Run: headless pygame with SDL's dummy video driver; simulated clock (each Clock.tick advances the game by its frame time, no real sleeping); random seed 0; keys injected as events and as key.get_pressed() state; no mouse input.
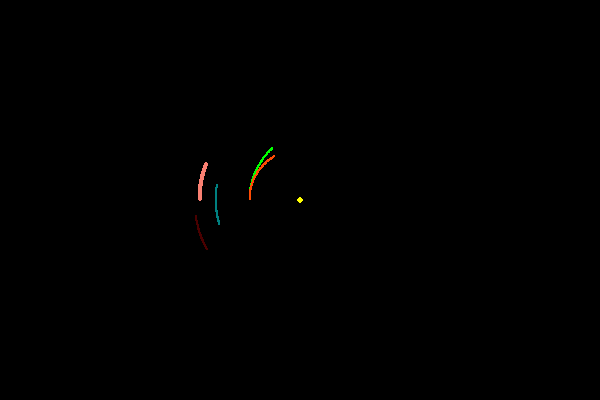
Frame 1 of 4 · flips 1–60 · no input
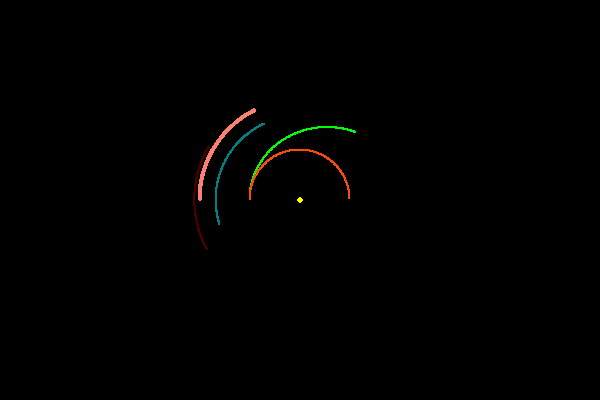
Frame 2 of 4 · flips 61–180 · tapped SPACE, RETURN · held RIGHT (→), D
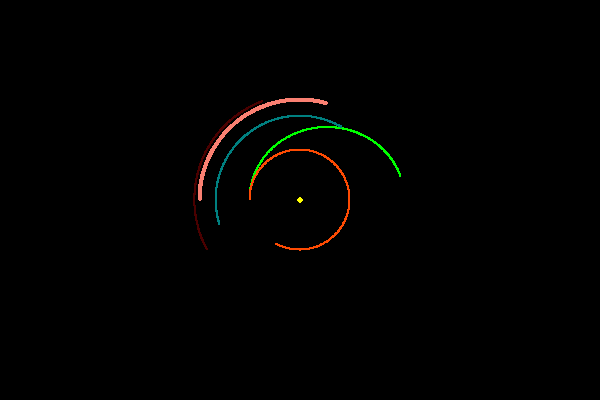
Frame 3 of 4 · flips 181–300 · held DOWN (↓), S
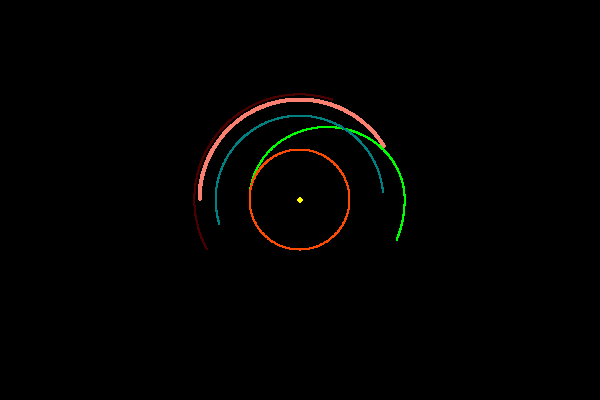
Frame 4 of 4 · flips 301–420 · held LEFT (←), A, UP (↑), W

The pygame program that drew these frames:

###
# Playing with circular orbits and things moving between them
# Use the 1, 2 and 3 keys to tell the spacecraft (green) to move
# go into orbit with planets 1, 2 and 3 respectively.
#
# Todo:
# - Implement intercepts (i.e. so the spacecraft actually hits the planet)
# - 

import pygame
import math
import random

dt = .01  # Time gap for calculating impulse and stuff e.g. (dp = F * dt)
G = .01  # Gravitational constant


class MassiveObject():
    """
    Represents any object that exists in space.
    Includes: planets, stars, asteroids, ships and possibly missiles. 
    """    
    def __init__(self, x, y, mass, radius, color=0x000000):
        self.x, self.y = x, y
        self.mass = mass
        self.radius = radius
        self.color = color

    def draw(self, surface, reference_frame=None, zoom=1):
        """
        Draw the object on the surface

        Parameters:
        surface - an instance of pygame.surface.Surface that this will be drawn on
        reference_frame - something with x and y. This will be drawn with that in the middle.
        zoom - the system will be drawn with everything multiplied by zoom. 
        """
        if reference_frame is None:
            x = surface.get_width() / 2 + self.x * zoom
            y = surface.get_height() / 2 + self.y * zoom
        else:
            x = surface.get_width() / 2 + (self.x - reference_frame.x) * zoom
            y = surface.get_height() / 2 + (self.y - reference_frame.y) * zoom
        
        pygame.draw.circle(surface, self.color, (int(x), int(y)), int(self.radius * zoom ** 0.5))

class FixedObject(MassiveObject):
    """
    Represents the fixed object that defines the reference frame
    e.g. the sun
    """
    pass

class OrbitingObject(MassiveObject):
    """
    Base class for objects that are affected by gravity
    """
    def __init__(self, *args):
        super().__init__(*args)
        self.vel_x, self.vel_y = 0, 0

    def get_acceleration(self, massive_objects):
        """
        Return the acceleration of this object when put into the gravity field of all items in massive_objects.

        Parameters
        massive_objects - iterable of MassiveObject and FixedObject. If self is in MassiveObject, ignores it.

        return - acceleration as a x,y pair. 
        """
        accel_x, accel_y = 0, 0
        
        for obj in massive_objects:
            dist_squared = (self.x - obj.x) ** 2 + (self.y - obj.y) ** 2
            if dist_squared < 0.0001:
                continue  #Operating on self or very close. Ignore these objecs or it creates errors
            #elif dist_squared < self.radius + obj.radius: collision

            accel_x += G * obj.mass / dist_squared * (obj.x - self.x) / math.sqrt(dist_squared)
            accel_y += G * obj.mass / dist_squared * (obj.y - self.y) / math.sqrt(dist_squared)
            
        return accel_x, accel_y

    def update(self, acceleration):
        """
        Updates the position and speed of the object

        Parameters
        acceleration - a 2-tuple of the x and y components of acceleration. 
        """
        self.vel_x += acceleration[0] * dt
        self.vel_y += acceleration[1] * dt

        self.x += self.vel_x * dt  # I could use more complicated behavior taking into account acceleration,
        self.y += self.vel_y * dt  # but it's probably not worth it.

    def set_circular_orbit(self, central_mass, clockwise=True):
        """
        Puts the object into a circular orbit around central_mass. Modifies vel_x, vel_y

        Parameters
        central_mass - an instance of a MassiveObject
        clockwise - the direction of the orbit
        """
        import math
        dx = self.x - central_mass.x
        dy = self.y - central_mass.y
        radius = math.sqrt(dx * dx + dy * dy)

        if clockwise:
            self.vel_y = dx / radius * math.sqrt(G * central_mass.mass / radius)
            self.vel_x = -dy / radius * math.sqrt(G * central_mass.mass / radius)
        else:
            self.vel_y = -dx / radius * math.sqrt(G * central_mass.mass / radius)
            self.vel_x = dy / radius * math.sqrt(G * central_mass.mass / radius)

        try:
            self.vel_y += central_mass.vel_y
            self.vel_x += central_mass.vel_x
        except AttributeError:
            pass

    def get_orbit_direction(self, centre):
        """Returns True if orbiting clockwise, False otherwise"""
        #Return whether the z component of (self - centre) cross velocity is positive
        dx = self.x - centre.x
        dy = self.y - centre.y
        return dx * self.vel_y - dy * self.vel_x > 0

class Spacecraft(OrbitingObject):
    import math
    
    class Burn():
        def __init__(self, delta_vx, delta_vy, time):
            """
            Represents a thrust to be applied at some time (used for scheduling thrusts)
            """
            self.delta_vx = delta_vx
            self.delta_vy = delta_vy
            self.time = time

            if time < 0:
                print("Warning: You have a negative time")
        def __repr__(self):
            return "This burn will change the velocity by {},{}. It is scheduled for {} updates from now".format(
                self.delta_vx, self.delta_vy, self.time)

    # STATES
    TRANSFERRING = "<spacecraft state:transferring>"  # when a Spacecraft is moving between orbits.
    STABLE = "<spacecraft state:transferring>"  #when a Spacecraft is in a stable circular orbit
        
    
    def __init__(self, source, radius, color, mass=0.00001):
        """
        Create a spacecraft at source. It inherits source's velocity, so it
        should probably orbit around the same thing as source does. 

        Parameters:
        source - where the planet will start. must have properties x and y.
        """
        super().__init__(source.x, source.y, mass, radius, color)
        try:
            self.vel_x = source.vel_x
            self.vel_y = source.vel_y
        except AttributeError:
            pass  # orbiting around a fixed object.
        self.radius = radius
        self.color = color
        
        self.scheduled_burns = []

    def launch_to_orbit(self, centre, target):
        """
        Launch an orbiter to orbit in the same orbit as the target_planet
        Only works on circular orbits because of how the radius is calculated.
        Clears all other scheduled burns. 
        
        TODO: Make it time correctly to actually hit target planet

        Parameters:
        centre - what the Spacecraft and the target are orbiting. 
        target - the orbiter will be launched at a target planet. Must have x, y, x_vel, y_vel
        """
        self.set_circular_orbit(centre, self.get_orbit_direction(centre))
        
        dx_s = self.x - centre.x  # x-distance to the source
        dy_s = self.y - centre.y  # y-distance
        dx_t = target.x - centre.x  # x-distance to the target
        dy_t = target.y - centre.y
        
        r1 = math.sqrt(dx_s * dx_s + dy_s * dy_s)
        r2 = math.sqrt(dx_t * dx_t + dy_t * dy_t)

        #Applying the Hohmann transfer orbit: http://en.wikipedia.org/wiki/Hohmann_transfer_orbit
        delta_v1 = math.sqrt(G * centre.mass / r1) * (math.sqrt(2 * r2 / (r1 + r2)) - 1)
        delta_v2 = math.sqrt(G * centre.mass / r2) * (1 - math.sqrt(2 * r1 / (r1 + r2)))

        self.vel_x += -dy_s / r1 * delta_v1
        self.vel_y += dx_s / r1 * delta_v1

        self.scheduled_burns = [Spacecraft.Burn(dy_s / r1 * delta_v2, -dx_s / r1 * delta_v2,
                                         math.pi * math.sqrt((r1 + r2) ** 3 / (8 * centre.mass * G)) / dt)]
        print(self.scheduled_burns[0].time, self.scheduled_burns[0].delta_vx, self.scheduled_burns[0].delta_vy)

    def launch_to_orbital_target(self, centre, target):
        """
        Launch itself to actually hit target.
        TODO: implement this. 
        """
        pass 

    def update(self, acceleration):
        super().update(acceleration)
        
        #which order do these parts go in?
        for burn in self.scheduled_burns:
            burn.time -= 1
            if burn.time < 0:
                self.vel_x += burn.delta_vx
                self.vel_y += burn.delta_vy

        #Remove all burns with time < 0.         
        self.scheduled_burns = list(filter(lambda burn:burn.time > 0, self.scheduled_burns))
        

class Particle():
    """
    Base class for objects that do not have gravity of their own.
    """
    pass
    
pygame.init()
window = pygame.display.set_mode ((600, 400))
main_surface = pygame.Surface ((600, 400))
clock = pygame.time.Clock()

sun = FixedObject(300, 200, 30000, 5, 0xffff00)
#orbited planet is the first one
planets = [OrbitingObject(100, 200, 10, 3, 0xfa8072), OrbitingObject(200, 200, 1, 2, 0xfe4b03), OrbitingObject(115, 300, 3, 2, 0x4a0000), OrbitingObject(140, 250, 4, 2, 0x008080)]

for p in planets:
    p.set_circular_orbit(sun, True)

#x, y, mass, radius, color
moon = OrbitingObject(101, 200, .1, 1, 0xFF0000)
moon.set_circular_orbit(planets[0])

spaceship_one = Spacecraft(planets[1], 2, 0x00FF00)

def render(reference_frame, zoom):
    #main_surface.fill(0x000000)
    sun.draw(main_surface, reference_frame, zoom)
    for p in planets:
        p.draw(main_surface, reference_frame, zoom)
    moon.draw(main_surface, reference_frame, zoom)
    spaceship_one.draw(main_surface, reference_frame, zoom)

spaceship_one.launch_to_orbit(sun, planets[2])

while (True):
    for i in range(100):    
        for p in planets:
            a = p.get_acceleration([sun])
            p.update(a)

        a = moon.get_acceleration([sun, planets[0]])
        moon.update(a)

        a = spaceship_one.get_acceleration([sun])
        spaceship_one.update(a)
        
    render(sun, .5)
    
    window.blit(main_surface, (0, 0))
    pygame.display.flip()

    clock.tick(60)

    for event in pygame.event.get(pygame.KEYDOWN):
        if event.key == pygame.K_1:
            spaceship_one.launch_to_orbit(sun, planets[1])
        elif event.key == pygame.K_2:
            spaceship_one.launch_to_orbit(sun, planets[2])
        elif event.key == pygame.K_3:   
            spaceship_one.launch_to_orbit(sun, planets[3])
    pygame.event.pump()
